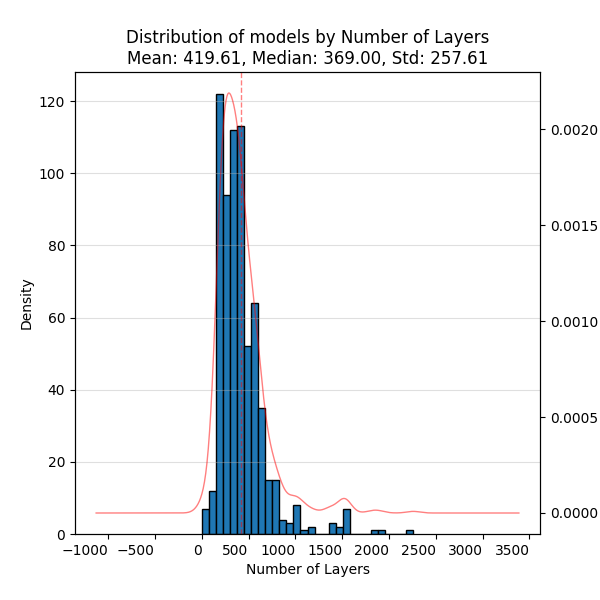

Values plotted in this chart, from the file beside it:
, Value
count, 674.0
mean, 419.6
std, 257.6
min, 1.0
25%, 238.2
50%, 369.0
75%, 521.0
max, 2258
